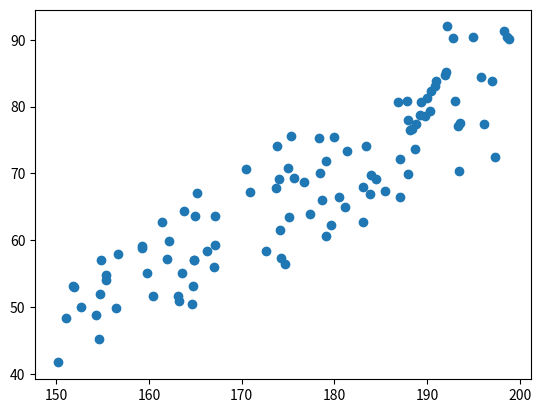

The matplotlib source for this figure: (Note: this script raises an exception after producing the figure.)
import random
import pandas as pd
import numpy as np
from matplotlib import pyplot as plt
def GenerarDatos(prompesos):
    datos: dict[float:float]
    datos = {}
    altura : float
    peso : float
    random.seed(5)
    for i in range(100):
        altura = random.randint(15000,20000)/100
        peso = random.randint(185, 249)/10 *(altura/100)**2
        prompesos[0] += peso
        datos[altura] = peso
    #print(datos)
    return datos
def ordenarDatos(diccionario:dict,listAlt):
    listPes :list
    listPes = []
    for i in range(len(diccionario)):
        listPes.append(diccionario[listAlt[i]])
    return listPes




#listas de datos
list_alturas : list
list_pesos :list
list_alturas = []
list_pesos = []


PromPesos: list
PromPesos = [0]
tabla = GenerarDatos(PromPesos)
list_alturas = sorted(tabla)
PromPesos[0] /= 100

resta: float
sumErrores: float
ErrorMin : float
balance : list[int]
listVariables :list[float]

listVariables = [0,0]

ErrorMin = 999999
list_pesos = ordenarDatos(tabla,list_alturas)
plt.scatter(list_alturas, list_pesos)


# archivo excel
archivo = pd.DataFrame({'Alturas':list_alturas,'Pesos':list_pesos})
archivo.to_excel("Datos_Altura_peso.xlsx", index=False)

for i in range(-1000,1000):
    for j in range(-1000,1000):
        sumErrores = 0
        for d in range(len(list_alturas)):
            resta = abs(list_pesos[d] - (list_alturas[d]*j/100 +i/100))
            sumErrores += resta
        sumErrores = sumErrores/100
        if ErrorMin > sumErrores:
            ErrorMin = sumErrores
            listVariables = [i/100,j/100]
            """print(i,j)
            print(ErrorMin)"""
        
print("Acabo la Ejecucion")       
print(listVariables)

m = listVariables[1]
b = listVariables[0]


x = np.linspace(150, 210, 100)
y = m * x + b
plt.plot(x, y, label=f'y = {m}x + {b}')